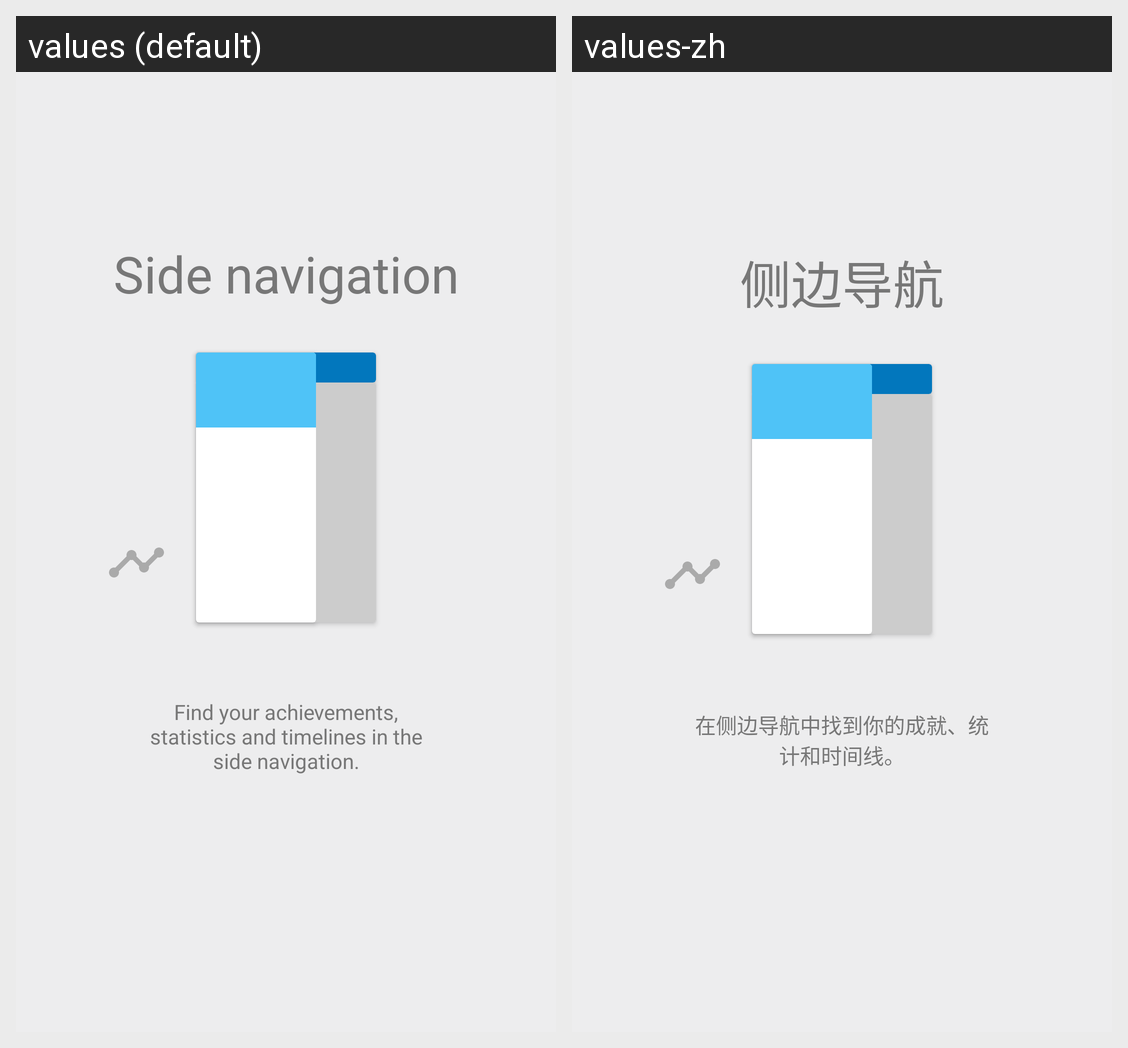

Translations of the strings shown on this Android screen, per locale in the grid:
Android screen res/layout/fragment_navigation_help.xml rendered under 2 locales, left to right: values (default), values-zh. Device: Nexus 5 (rendered at 1080×1920; each locale shown at half size, 540×960, under a caption strip naming it); theme AppTheme.
Strings drawn on this screen, with the default value and each locale's value (text and hints the layout hard-codes, and strings that could not be matched under every locale, appear in the picture but are not listed):

help_title_nav
  values: Side navigation
  values-zh: 侧边导航

help_description_nav
  values: Find your achievements, statistics and timelines in the side navigation.
  values-zh: 在侧边导航中找到你的成就、统计和时间线。
